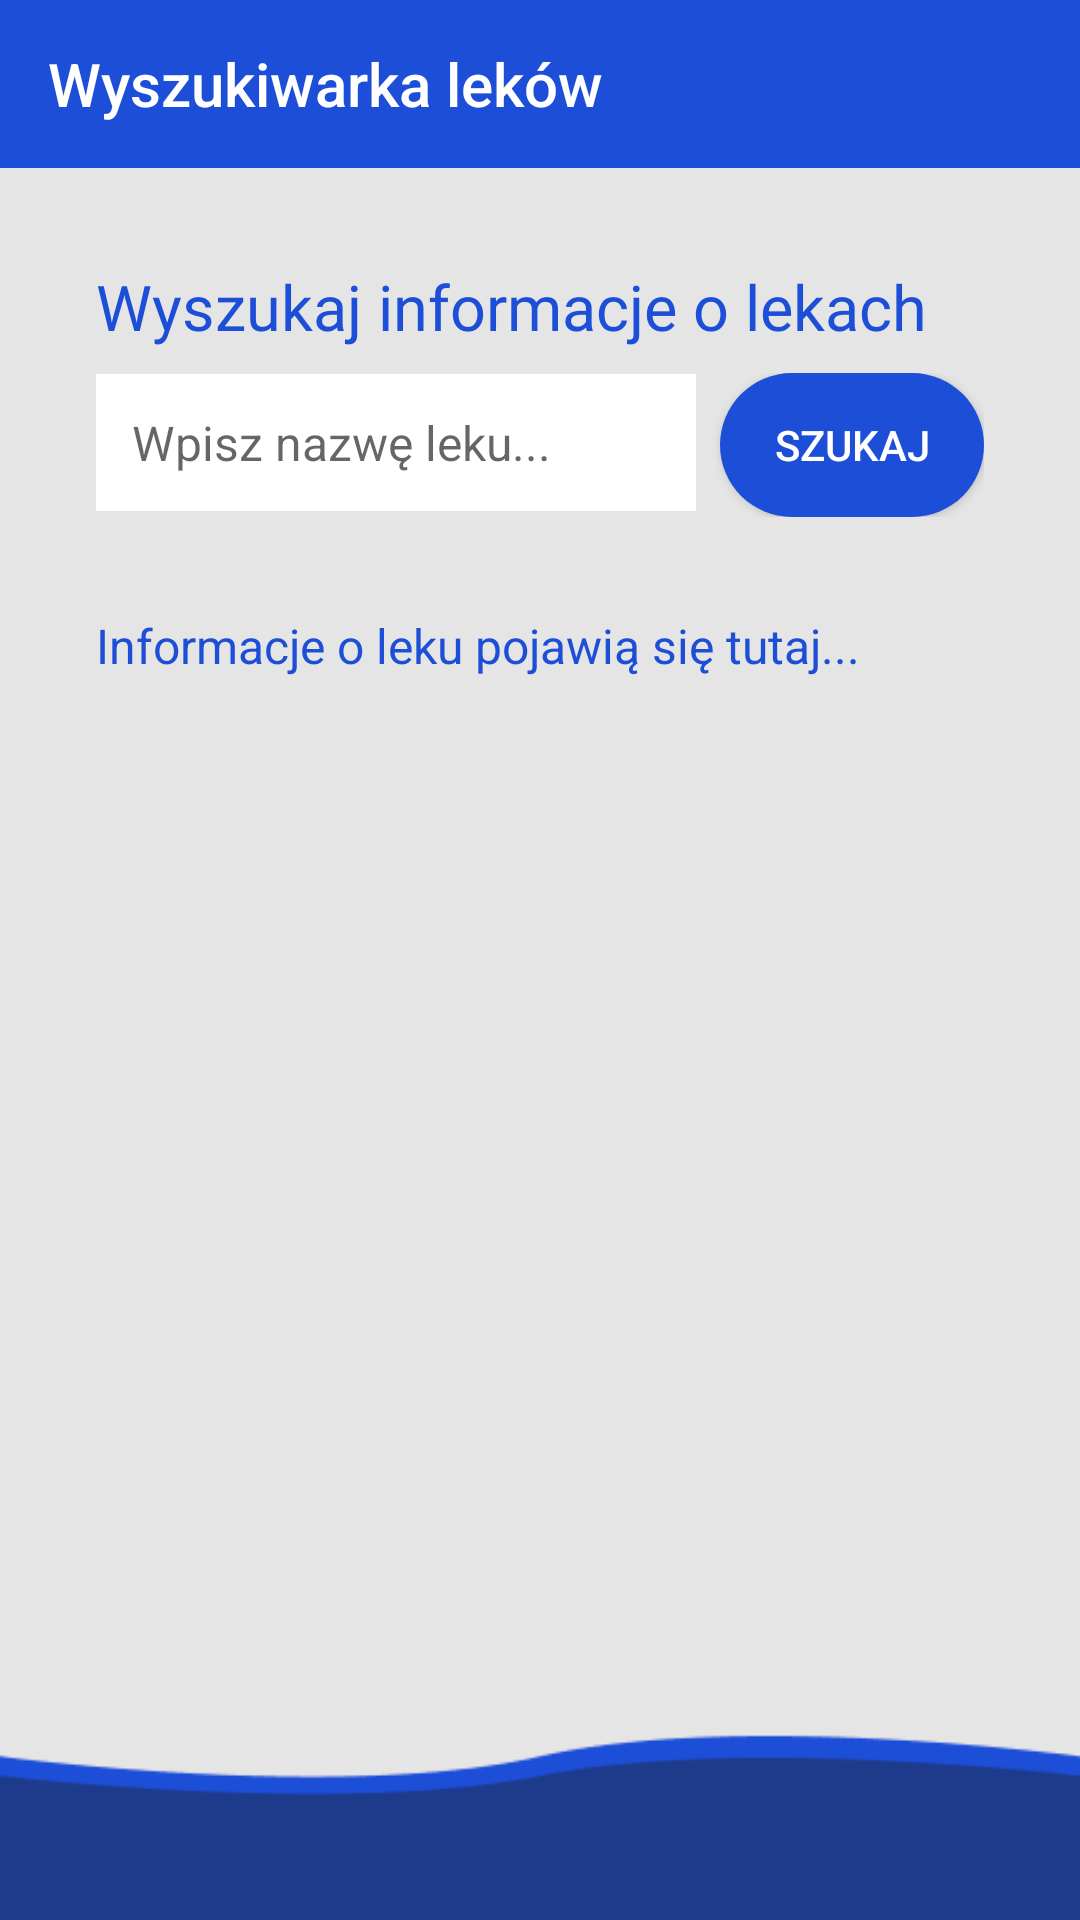

This screen was rendered from an Android layout file. Write that file and the resources it references.
<!-- AndroidManifest.xml: application theme Theme.Healtwatchp -->
<!-- res/layout/activity_medicine_info.xml -->
<?xml version="1.0" encoding="utf-8"?>
<androidx.drawerlayout.widget.DrawerLayout
    xmlns:android="http://schemas.android.com/apk/res/android"
    xmlns:app="http://schemas.android.com/apk/res-auto"
    android:id="@+id/drawer_layout"
    android:layout_width="match_parent"
    android:layout_height="match_parent">

    <LinearLayout
        android:orientation="vertical"
        android:layout_width="match_parent"
        android:layout_height="match_parent">

        <androidx.appcompat.widget.Toolbar
            android:id="@+id/toolbar"
            android:layout_width="match_parent"
            android:layout_height="?attr/actionBarSize"
            android:background="@color/blue_700"
            app:title="Wyszukiwarka leków"
            app:titleTextColor="@android:color/white" />

        <RelativeLayout
            android:id="@+id/main_content"
            android:layout_width="match_parent"
            android:layout_height="match_parent"
            android:background="@drawable/background_info">

            
            <TextView
                android:id="@+id/label_medicine_name"
                android:layout_width="wrap_content"
                android:layout_height="wrap_content"
                android:text="Wyszukaj informacje o lekach"
                android:textColor="@color/blue_700"
                android:textSize="21sp"
                android:layout_marginTop="32dp"
                android:layout_marginStart="32dp"
                android:fontFamily="@font/kanitmedium"
                android:layout_alignParentStart="true" />

            <LinearLayout
                android:id="@+id/search_layout"
                android:layout_width="match_parent"
                android:layout_height="wrap_content"
                android:layout_below="@id/label_medicine_name"
                android:layout_marginStart="32dp"
                android:layout_marginEnd="32dp"
                android:layout_marginTop="8dp"
                android:orientation="horizontal">

                <AutoCompleteTextView
                    android:id="@+id/medicine_name_input"
                    android:layout_width="0dp"
                    android:layout_height="wrap_content"
                    android:layout_weight="1"
                    android:hint="Wpisz nazwę leku..."
                    android:textColor="@color/blue_700"
                    android:background="@android:color/white"
                    android:padding="12dp"
                    android:textSize="16sp"
                    android:completionThreshold="2"
                    android:dropDownHeight="200dp"
                    android:dropDownWidth="match_parent" />

                <Button
                    android:id="@+id/search_button"
                    android:layout_width="wrap_content"
                    android:layout_height="wrap_content"
                    android:layout_marginStart="8dp"
                    android:text="Szukaj"
                    android:textColor="@android:color/white"
                    android:background="@drawable/custom_button_startup"
                    android:backgroundTint="@color/blue_700" />

            </LinearLayout>

            <ScrollView
                android:layout_width="match_parent"
                android:layout_height="match_parent"
                android:layout_below="@id/search_layout"
                android:layout_marginTop="32dp">

                <TextView
                    android:id="@+id/medicine_info_text"
                    android:layout_width="match_parent"
                    android:layout_height="wrap_content"
                    android:layout_marginStart="32dp"
                    android:layout_marginEnd="32dp"
                    android:layout_marginBottom="32dp"
                    android:textColor="@color/blue_700"
                    android:textSize="16sp"
                    android:text="Informacje o leku pojawią się tutaj..." />

            </ScrollView>
        </RelativeLayout>
    </LinearLayout>

    <com.google.android.material.navigation.NavigationView
        android:id="@+id/navigation_view"
        android:layout_width="wrap_content"
        android:layout_height="match_parent"
        android:layout_gravity="start"
        app:menu="@menu/activity_main_drawer" />

</androidx.drawerlayout.widget.DrawerLayout>
<!-- resources referenced by this layout -->
<resources>
  <color name="blue_700">#1D4ED8</color>
  <!-- drawable background_info: png bitmap (drawable, 4207 bytes) -->
  <!-- drawable custom_button_startup (drawable) -->
  <selector xmlns:android="http://schemas.android.com/apk/res/android">
      <item>
          <shape android:shape="rectangle">
              <solid android:color="@color/blue_700"/>
              <corners android:radius="32dp"/>
              <padding android:left="16dp" android:right="16dp"/>
          </shape>
      </item>
  </selector>
  <style name="Theme.Healtwatchp" parent="Base.Theme.Healtwatchp" />
  <style name="Base.Theme.Healtwatchp" parent="Theme.MaterialComponents.Light.NoActionBar.Bridge">
      
          
      </style>
</resources>
